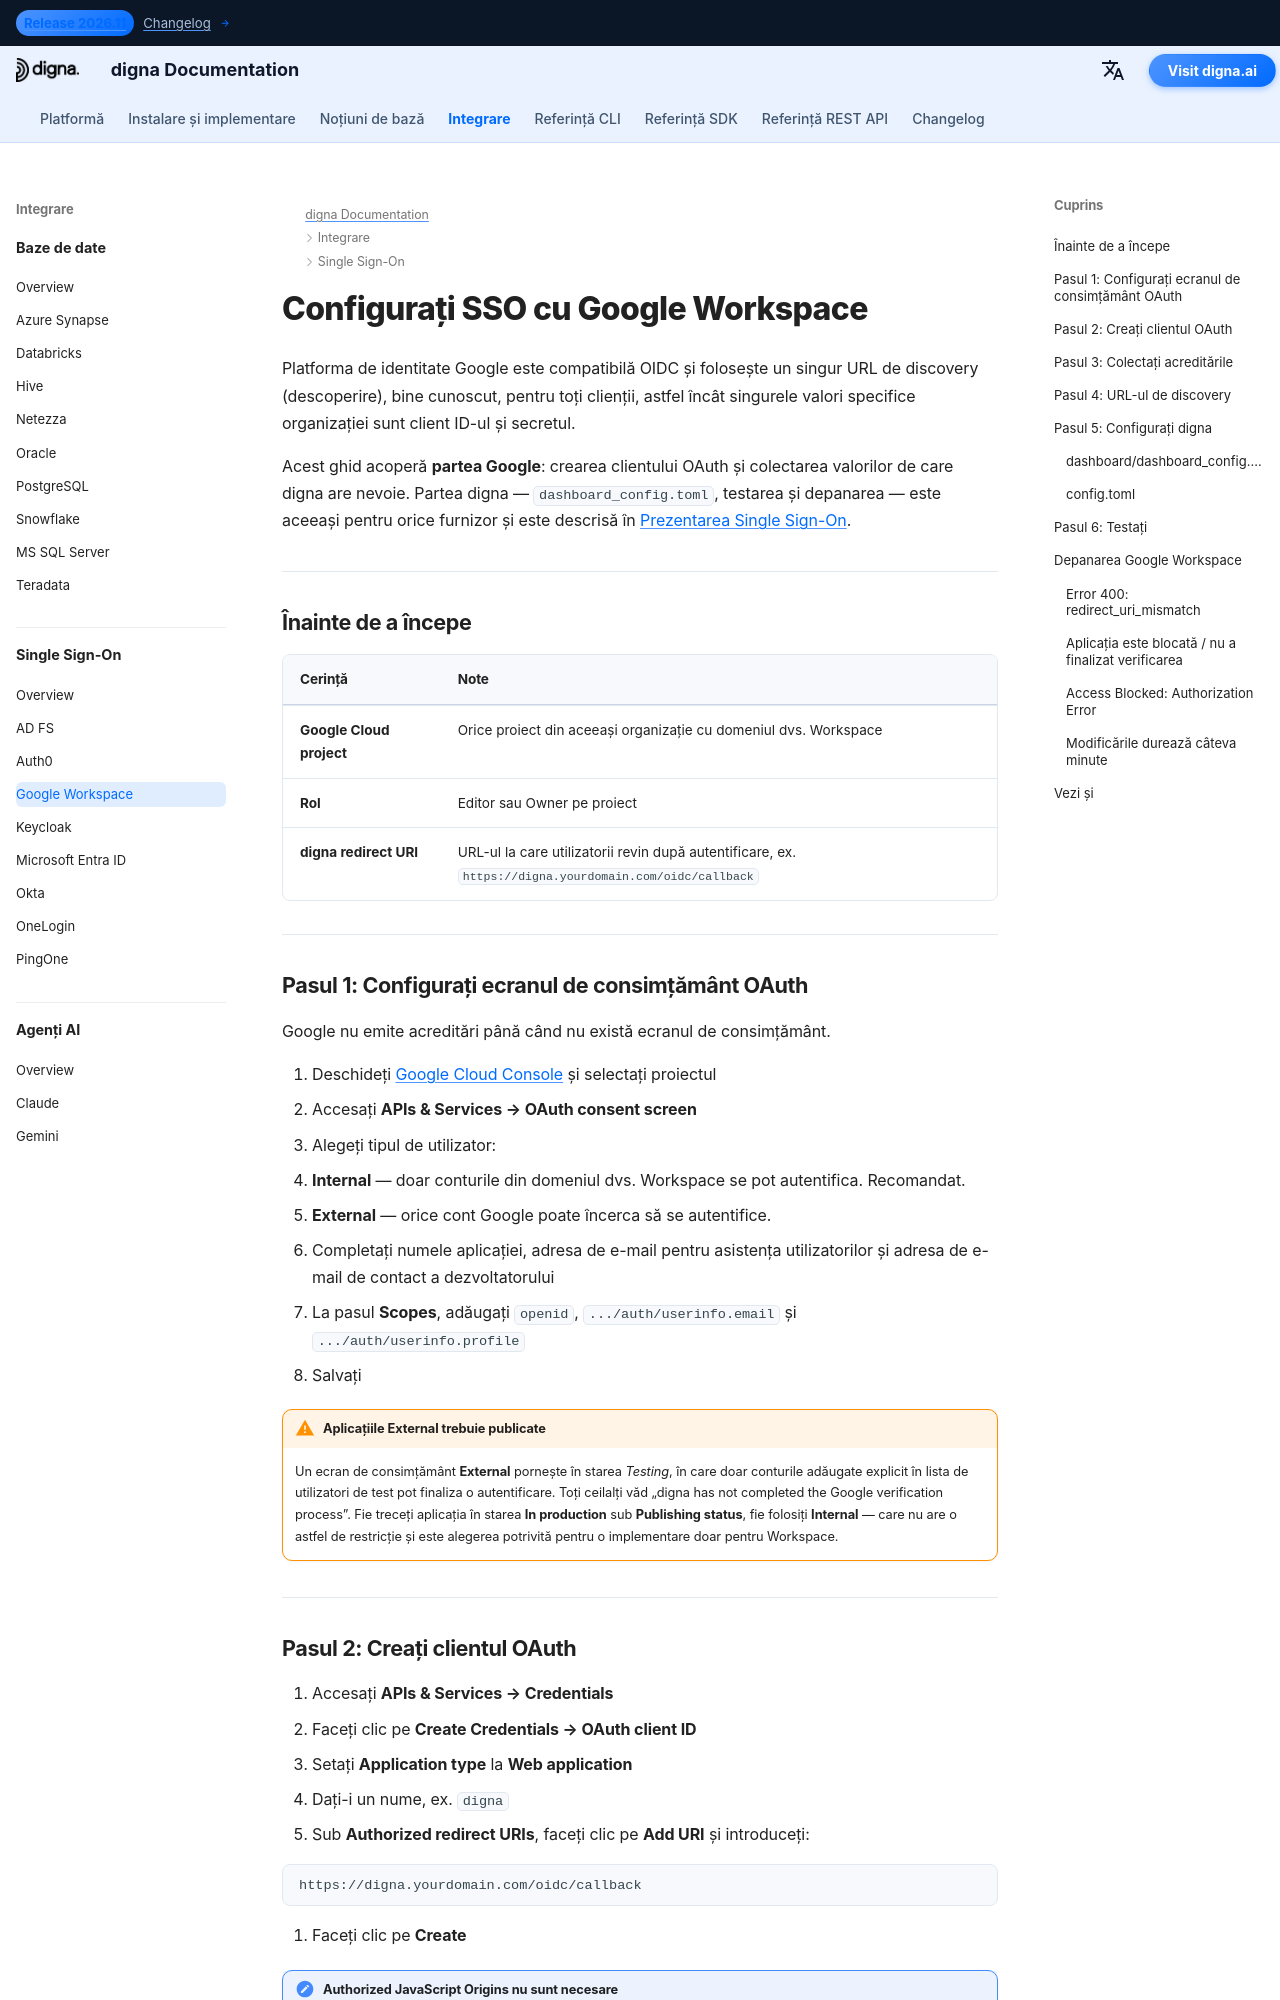

repository: dignaai/digna-docs · page: ro/sso/google_workspace_sso_guide/index.html · generator: mkdocs

---
title: Google Workspace SSO – Integrare Single Sign-On | Documentația digna
description: Configurați Single Sign-On pentru digna cu Google Workspace folosind OpenID Connect — ecranul de consimțământ OAuth, OAuth client ID, URI-urile de redirect autorizate și configurația digna corespunzătoare.
image: /assets/logo_square.png
keywords: digna sso, google workspace sso, google oidc, ecran de consimțământ oauth, openid connect, autentificare enterprise
---

# Configurați SSO cu Google Workspace

Platforma de identitate Google este compatibilă OIDC și folosește un singur URL de discovery (descoperire), bine cunoscut, pentru toți clienții, astfel încât singurele valori specifice organizației sunt client ID-ul și secretul.

Acest ghid acoperă **partea Google**: crearea clientului OAuth și colectarea valorilor de care digna are nevoie. Partea digna — `dashboard_config.toml`, testarea și depanarea — este aceeași pentru orice furnizor și este descrisă în [Prezentarea Single Sign-On](overview.md).

---

## Înainte de a începe

| Cerință | Note |
|---|---|
| **Google Cloud project** | Orice proiect din aceeași organizație cu domeniul dvs. Workspace |
| **Rol** | Editor sau Owner pe proiect |
| **digna redirect URI** | URL-ul la care utilizatorii revin după autentificare, ex. `https://digna.yourdomain.com/oidc/callback` |

---

## Pasul 1: Configurați ecranul de consimțământ OAuth

Google nu emite acreditări până când nu există ecranul de consimțământ.

1. Deschideți [Google Cloud Console](https://console.cloud.google.com) și selectați proiectul
2. Accesați **APIs & Services → OAuth consent screen**
3. Alegeți tipul de utilizator:
   - **Internal** — doar conturile din domeniul dvs. Workspace se pot autentifica. Recomandat.
   - **External** — orice cont Google poate încerca să se autentifice.
4. Completați numele aplicației, adresa de e-mail pentru asistența utilizatorilor și adresa de e-mail de contact a dezvoltatorului
5. La pasul **Scopes**, adăugați `openid`, `.../auth/userinfo.email` și `.../auth/userinfo.profile`
6. Salvați

!!! warning "Aplicațiile External trebuie publicate"

    Un ecran de consimțământ **External** pornește în starea *Testing*, în care doar conturile adăugate explicit în lista de utilizatori de test pot finaliza o autentificare. Toți ceilalți văd „digna has not completed the Google verification process”. Fie treceți aplicația în starea **In production** sub **Publishing status**, fie folosiți **Internal** — care nu are o astfel de restricție și este alegerea potrivită pentru o implementare doar pentru Workspace.

---
